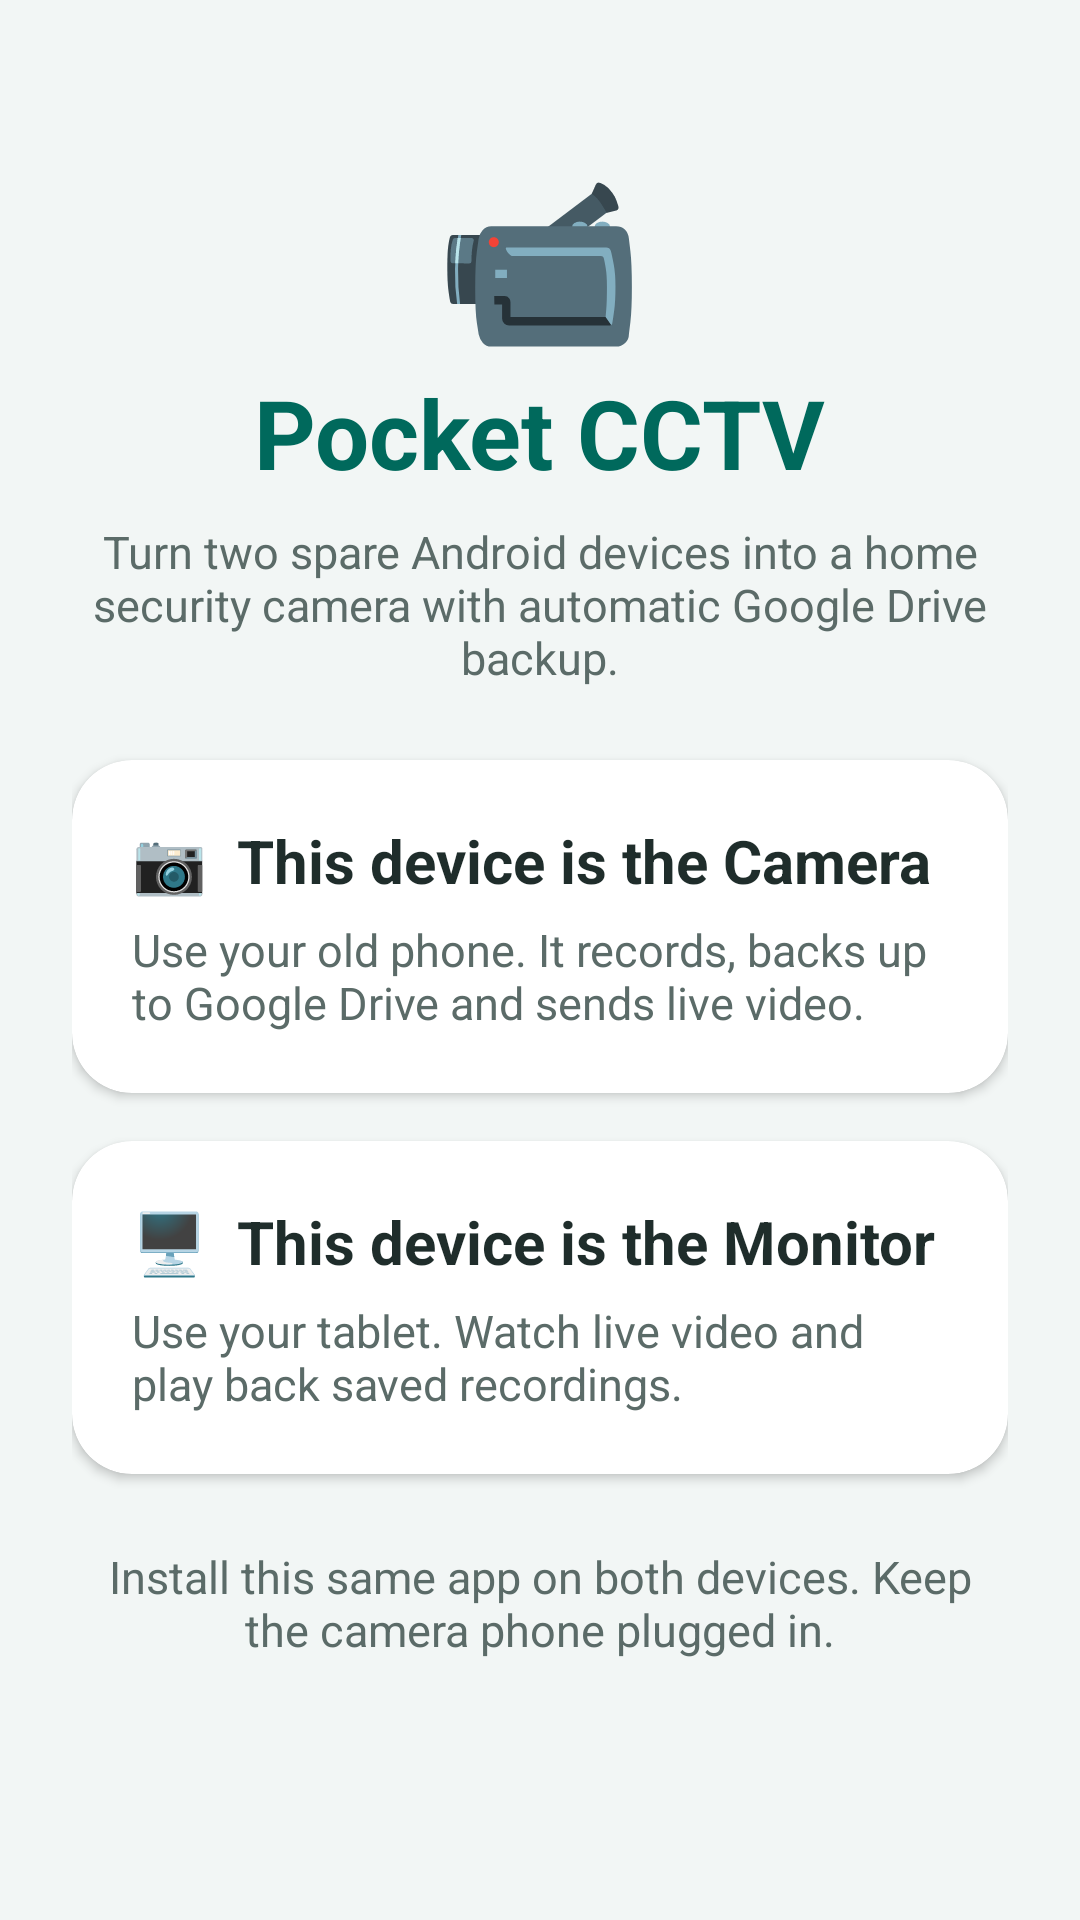

Write the Android layout XML for this screen, with the resource values it uses.
<!-- AndroidManifest.xml: application theme Theme.PocketCCTV -->
<!-- res/layout/activity_main.xml -->
<?xml version="1.0" encoding="utf-8"?>
<ScrollView xmlns:android="http://schemas.android.com/apk/res/android"
    xmlns:app="http://schemas.android.com/apk/res-auto"
    android:layout_width="match_parent"
    android:layout_height="match_parent"
    android:background="@color/bg"
    android:fillViewport="true">

    <LinearLayout
        android:layout_width="match_parent"
        android:layout_height="wrap_content"
        android:gravity="center_horizontal"
        android:orientation="vertical"
        android:padding="24dp">

        <TextView
            android:layout_width="wrap_content"
            android:layout_height="wrap_content"
            android:layout_marginTop="24dp"
            android:text="📹"
            android:textSize="56sp" />

        <TextView
            style="@style/PageTitle"
            android:layout_width="wrap_content"
            android:layout_height="wrap_content"
            android:text="Pocket CCTV"
            android:textSize="32sp" />

        <TextView
            style="@style/CardBody"
            android:layout_width="match_parent"
            android:layout_height="wrap_content"
            android:layout_marginTop="8dp"
            android:layout_marginBottom="24dp"
            android:gravity="center"
            android:text="Turn two spare Android devices into a home security camera with automatic Google Drive backup." />

        <com.google.android.material.card.MaterialCardView
            android:id="@+id/cardCamera"
            style="@style/Card"
            android:layout_width="match_parent"
            android:layout_height="wrap_content"
            android:layout_marginBottom="16dp"
            android:clickable="true"
            android:focusable="true">

            <LinearLayout
                android:layout_width="match_parent"
                android:layout_height="wrap_content"
                android:orientation="vertical"
                android:padding="20dp">

                <TextView
                    style="@style/CardTitle"
                    android:layout_width="match_parent"
                    android:layout_height="wrap_content"
                    android:text="📷  This device is the Camera"
                    android:textSize="20sp" />

                <TextView
                    style="@style/CardBody"
                    android:layout_width="match_parent"
                    android:layout_height="wrap_content"
                    android:layout_marginTop="6dp"
                    android:text="Use your old phone. It records, backs up to Google Drive and sends live video." />
            </LinearLayout>
        </com.google.android.material.card.MaterialCardView>

        <com.google.android.material.card.MaterialCardView
            android:id="@+id/cardMonitor"
            style="@style/Card"
            android:layout_width="match_parent"
            android:layout_height="wrap_content"
            android:clickable="true"
            android:focusable="true">

            <LinearLayout
                android:layout_width="match_parent"
                android:layout_height="wrap_content"
                android:orientation="vertical"
                android:padding="20dp">

                <TextView
                    style="@style/CardTitle"
                    android:layout_width="match_parent"
                    android:layout_height="wrap_content"
                    android:text="🖥️  This device is the Monitor"
                    android:textSize="20sp" />

                <TextView
                    style="@style/CardBody"
                    android:layout_width="match_parent"
                    android:layout_height="wrap_content"
                    android:layout_marginTop="6dp"
                    android:text="Use your tablet. Watch live video and play back saved recordings." />
            </LinearLayout>
        </com.google.android.material.card.MaterialCardView>

        <TextView
            style="@style/CardBody"
            android:layout_width="match_parent"
            android:layout_height="wrap_content"
            android:layout_marginTop="24dp"
            android:gravity="center"
            android:text="Install this same app on both devices. Keep the camera phone plugged in." />
    </LinearLayout>
</ScrollView>
<!-- resources referenced by this layout -->
<resources>
  <color name="bg">#F2F6F5</color>
  <style name="Card" parent="Widget.Material3.CardView.Elevated">
          <item name="cardCornerRadius">20dp</item>
          <item name="cardBackgroundColor">@color/card</item>
          <item name="cardElevation">2dp</item>
      </style>
  <style name="CardBody">
          <item name="android:textSize">15sp</item>
          <item name="android:textColor">@color/text_soft</item>
      </style>
  <style name="CardTitle">
          <item name="android:textSize">18sp</item>
          <item name="android:textStyle">bold</item>
          <item name="android:textColor">@color/text</item>
      </style>
  <style name="PageTitle">
          <item name="android:textSize">26sp</item>
          <item name="android:textStyle">bold</item>
          <item name="android:textColor">@color/primary_dark</item>
      </style>
  <style name="Theme.PocketCCTV" parent="Theme.Material3.Light.NoActionBar">
          <item name="colorPrimary">@color/primary</item>
          <item name="colorOnPrimary">@android:color/white</item>
          <item name="colorPrimaryContainer">#CDEFE9</item>
          <item name="colorOnPrimaryContainer">@color/primary_dark</item>
          <item name="android:statusBarColor">@color/bg</item>
          <item name="android:windowLightStatusBar">true</item>
          <item name="android:windowBackground">@color/bg</item>
      </style>
  <color name="card">#FFFFFF</color>
  <color name="text_soft">#5B6B68</color>
  <color name="text">#1F2D2B</color>
  <color name="primary_dark">#00695C</color>
  <color name="primary">#00897B</color>
</resources>
